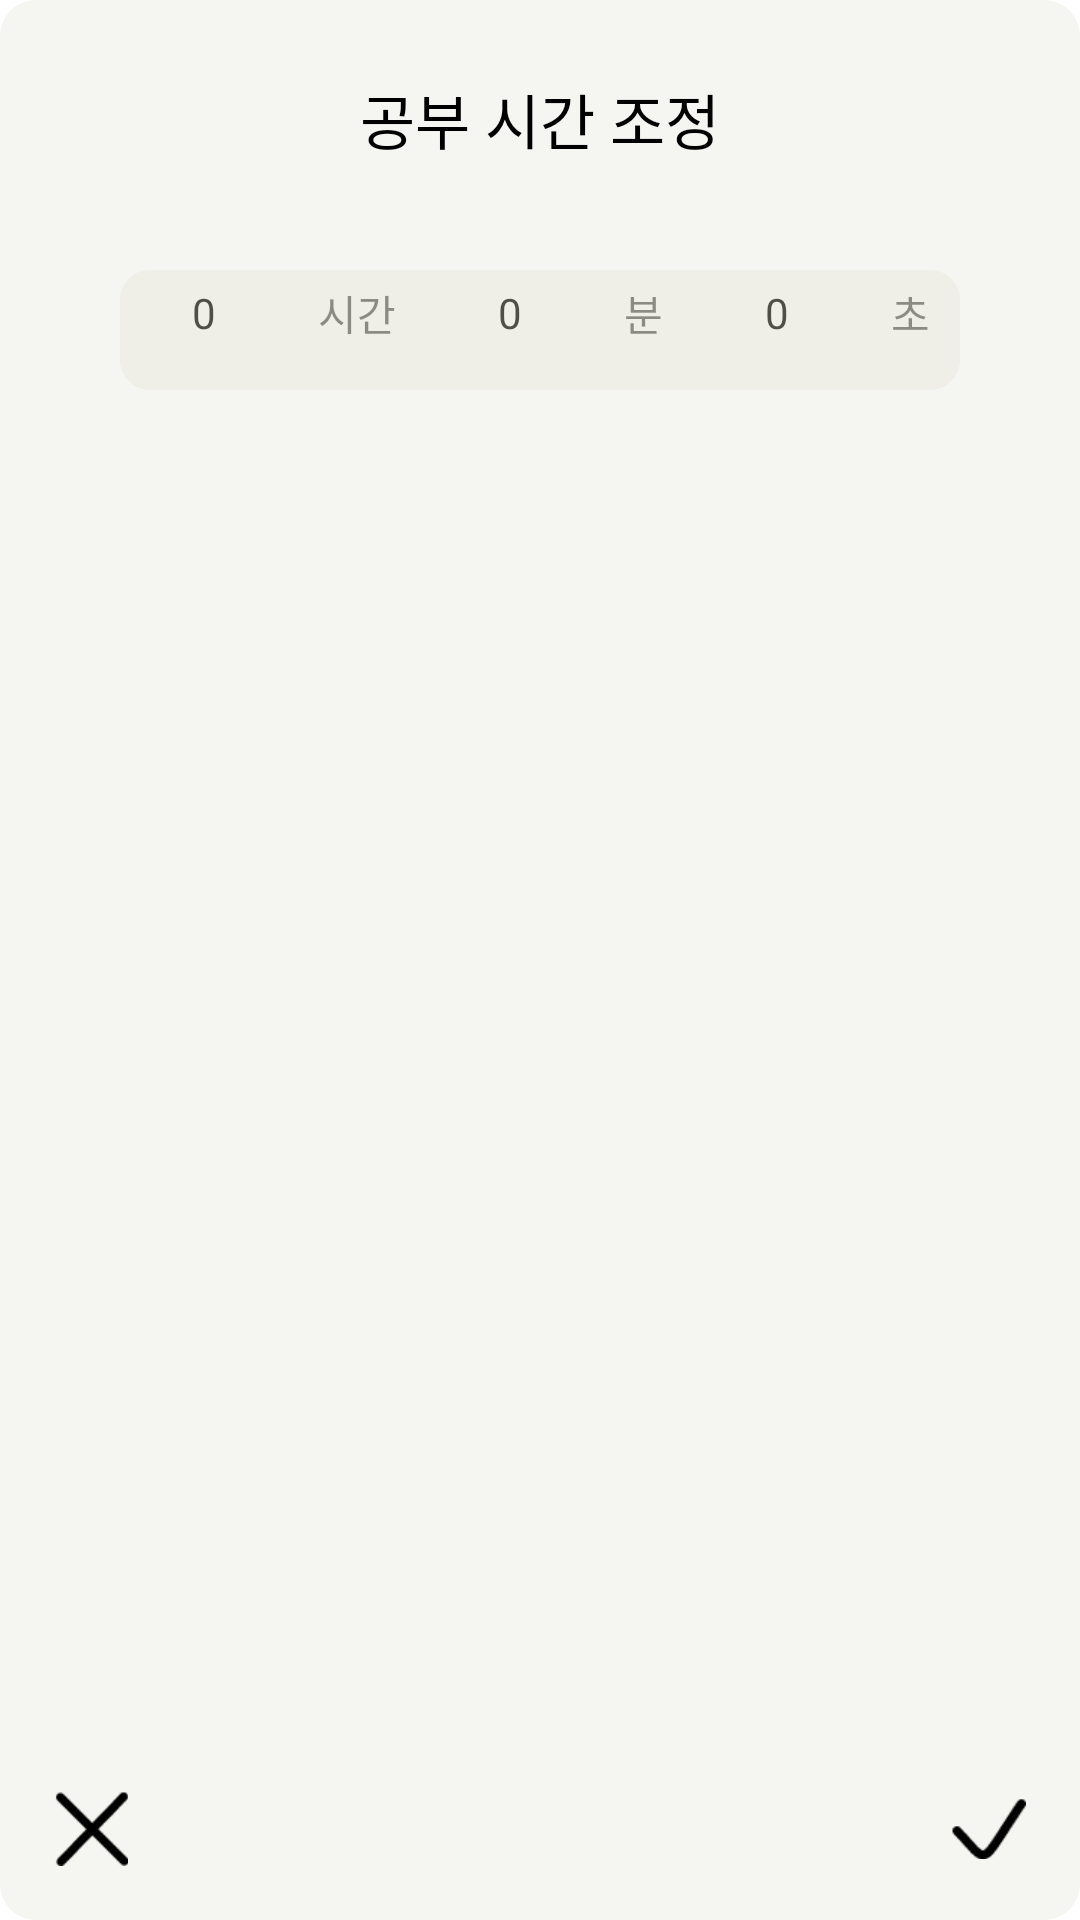

The Android layout XML behind this screen, and the referenced resources:
<!-- AndroidManifest.xml: application theme Theme.Tomate -->
<!-- res/layout/dialog_timecontrol.xml -->
<?xml version="1.0" encoding="utf-8"?>
<androidx.constraintlayout.widget.ConstraintLayout xmlns:android="http://schemas.android.com/apk/res/android"
    android:layout_width="320dp"
    android:layout_height="215dp"
    xmlns:app="http://schemas.android.com/apk/res-auto"
    android:layout_gravity="center"
    android:background="@drawable/rectangle_round">

    <TextView
        android:id="@+id/control_tv"
        android:layout_width="wrap_content"
        android:layout_height="wrap_content"

        android:text="공부 시간 조정"
        android:paddingTop="25dp"

        app:layout_constraintStart_toStartOf="parent"
        app:layout_constraintEnd_toEndOf="parent"
        app:layout_constraintTop_toTopOf="parent"
        android:textColor="@color/black"
        android:textSize="20sp"
        android:fontFamily="@font/default_bold"/>

    <LinearLayout
        android:layout_width="match_parent"
        android:layout_height="100dp"
        app:layout_constraintTop_toBottomOf="@id/control_tv"
        android:orientation="horizontal"
        android:gravity="center"
        android:layout_marginLeft="40dp"
        android:layout_marginRight="40dp"
        >

        <NumberPicker
            android:id="@+id/hourPicker"
            android:layout_width="0dp"
            android:layout_height="wrap_content"
            android:layout_weight="1"
            android:selectionDividerHeight="0dp"
            android:descendantFocusability="blocksDescendants" />

        <TextView
            android:layout_width="wrap_content"
            android:layout_height="match_parent"
            android:text="시간"
            android:gravity="center"
            android:padding="10dp"
            android:fontFamily="@font/default_regular"
            />

        <NumberPicker
            android:id="@+id/minutePicker"
            android:layout_width="0dp"
            android:layout_height="wrap_content"
            android:layout_weight="1"
            android:selectionDividerHeight="0dp"
            android:descendantFocusability="blocksDescendants" />
        <TextView
            android:layout_width="wrap_content"
            android:layout_height="match_parent"
            android:text="분"
            android:gravity="center"
            android:padding="10dp"
            android:fontFamily="@font/default_regular"
            />
        <NumberPicker

            android:id="@+id/secondsPicker"
            android:layout_width="0dp"
            android:layout_height="wrap_content"

            android:layout_weight="1"
            android:selectionDividerHeight="0dp"
            android:descendantFocusability="blocksDescendants" />
        <TextView
            android:layout_width="wrap_content"
            android:layout_height="match_parent"
            android:text="초"
            android:gravity="center"
            android:padding="10dp"
            android:fontFamily="@font/default_regular"
            />


    </LinearLayout>
    <TextView
        android:layout_width="match_parent"
        android:layout_height="40dp"
        android:layout_gravity="center"
        app:layout_constraintStart_toStartOf="parent"
        app:layout_constraintEnd_toEndOf="parent"
        app:layout_constraintTop_toTopOf="parent"
        android:layout_marginTop="90dp"

        android:background="@drawable/rounded_background"
        android:layout_marginRight="40dp"
        android:layout_marginLeft="40dp"/>




    <ImageView
        app:layout_constraintStart_toStartOf="parent"
        app:layout_constraintBottom_toBottomOf="parent"
        android:layout_marginStart="18dp"
        android:layout_marginBottom="18dp"
        android:id="@+id/dialog_timecontrol_no_iv"
        android:layout_width="25dp"
        android:layout_height="25dp"
        android:src="@drawable/x_icon"/>
    <ImageView
        android:id="@+id/dialog_timecontrol_yes_iv"
        android:layout_width="25dp"
        android:layout_height="25dp"
        android:src="@drawable/check_icon"
        app:layout_constraintBottom_toBottomOf="parent"
        app:layout_constraintEnd_toEndOf="parent"
        android:layout_marginEnd="18dp"
        android:layout_marginBottom="18dp"/>

</androidx.constraintlayout.widget.ConstraintLayout>
<!-- resources referenced by this layout -->
<resources>
  <color name="black">#FF000000</color>
  <!-- drawable check_icon: png bitmap (drawable, 3407 bytes) -->
  <!-- drawable rectangle_round (drawable) -->
  <?xml version="1.0" encoding="utf-8"?>
  <shape xmlns:android="http://schemas.android.com/apk/res/android"
      android:padding="10dp"
      android:shape="rectangle">
      <solid android:color="@color/dialog" />
      <corners
          android:bottomLeftRadius="12dp"
          android:bottomRightRadius="12dp"
          android:topLeftRadius="12dp"
          android:topRightRadius="12dp" />
  
  </shape>
  <!-- drawable rounded_background (drawable) -->
  <?xml version="1.0" encoding="utf-8"?>
  <shape xmlns:android="http://schemas.android.com/apk/res/android">
      <solid android:color="#40DBDBC5"/> 
      <corners android:radius="10dp"/> 
  
  </shape>
  <!-- drawable x_icon: png bitmap (drawable, 3437 bytes) -->
  <style name="Theme.Tomate" parent="Theme.MaterialComponents.DayNight.NoActionBar">
          
          <item name="colorPrimary">@color/purple_500</item>
          <item name="colorPrimaryVariant">@color/purple_700</item>
          <item name="colorOnPrimary">@color/white</item>
          
          <item name="colorSecondary">@color/teal_200</item>
          <item name="colorSecondaryVariant">@color/teal_700</item>
          <item name="colorOnSecondary">@color/black</item>
          
          <item name="android:statusBarColor">?attr/colorPrimaryVariant</item>
          
          <item name="windowActionBar">false</item>
          <item name="windowNoTitle">true</item>
          <item name="android:windowFullscreen">true</item>
      </style>
  <color name="dialog">#FFF5F5F1</color>
  <color name="purple_500">#FF6200EE</color>
  <color name="purple_700">#FF3700B3</color>
  <color name="white">#FFFFFFFF</color>
  <color name="teal_200">#FF03DAC5</color>
  <color name="teal_700">#FF018786</color>
</resources>
